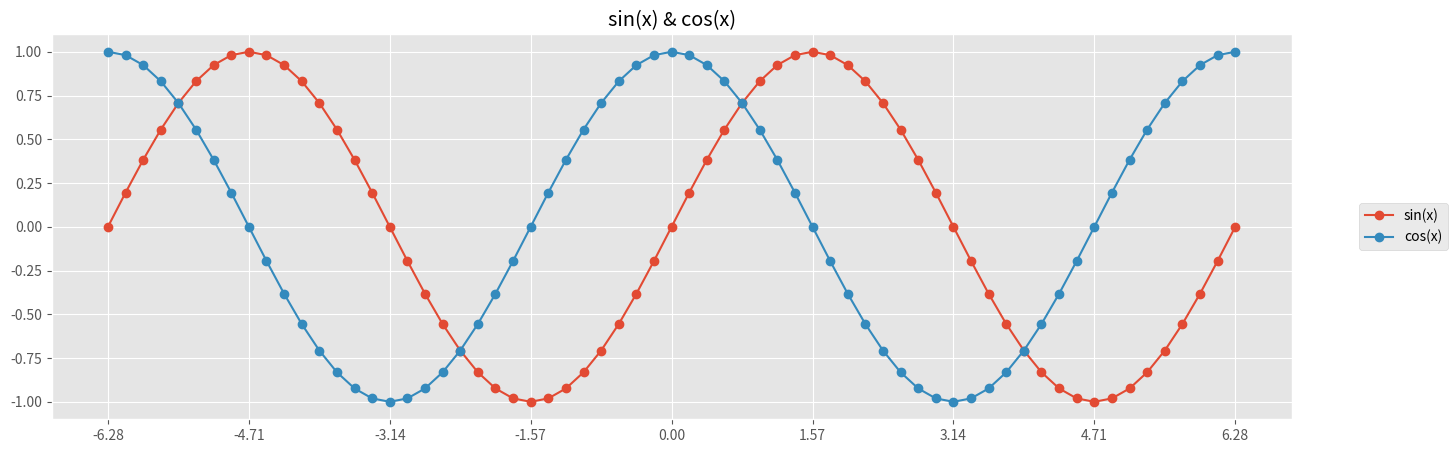
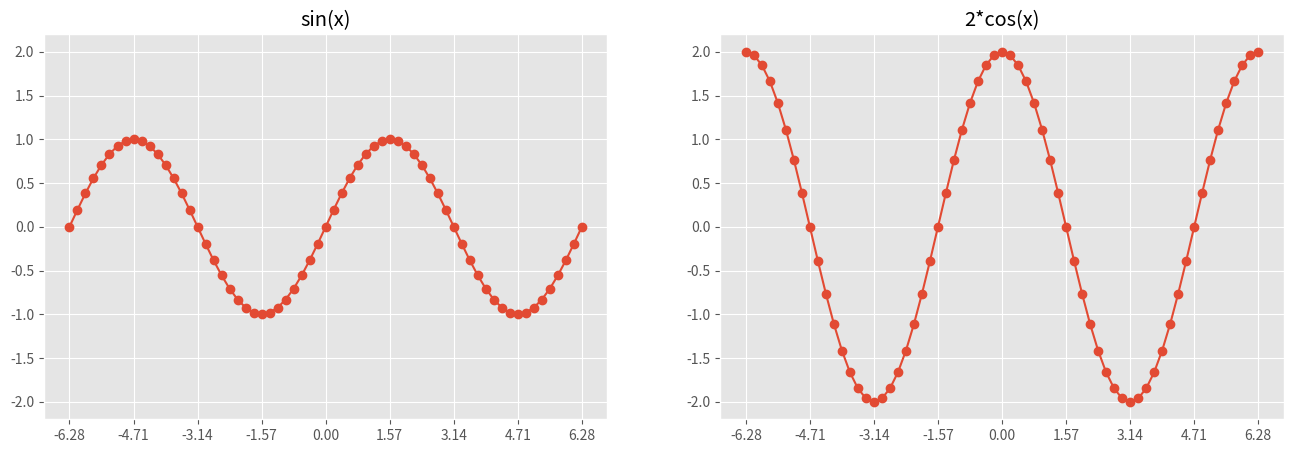
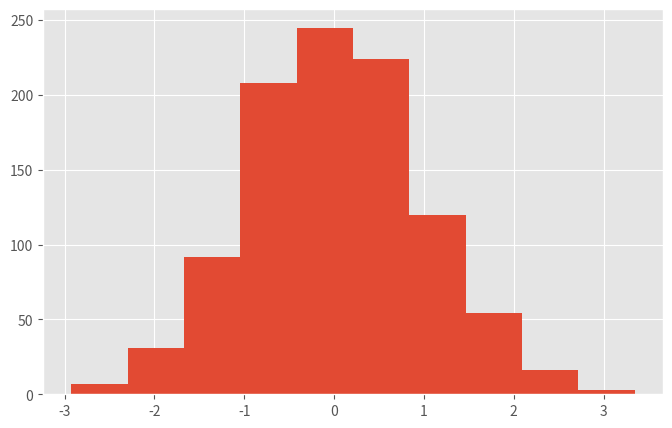
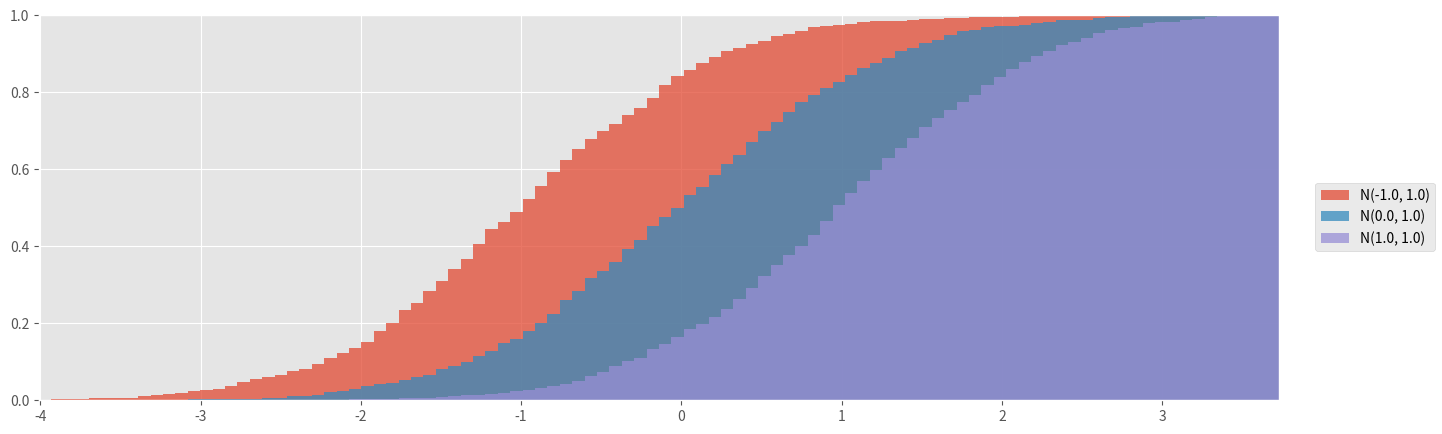
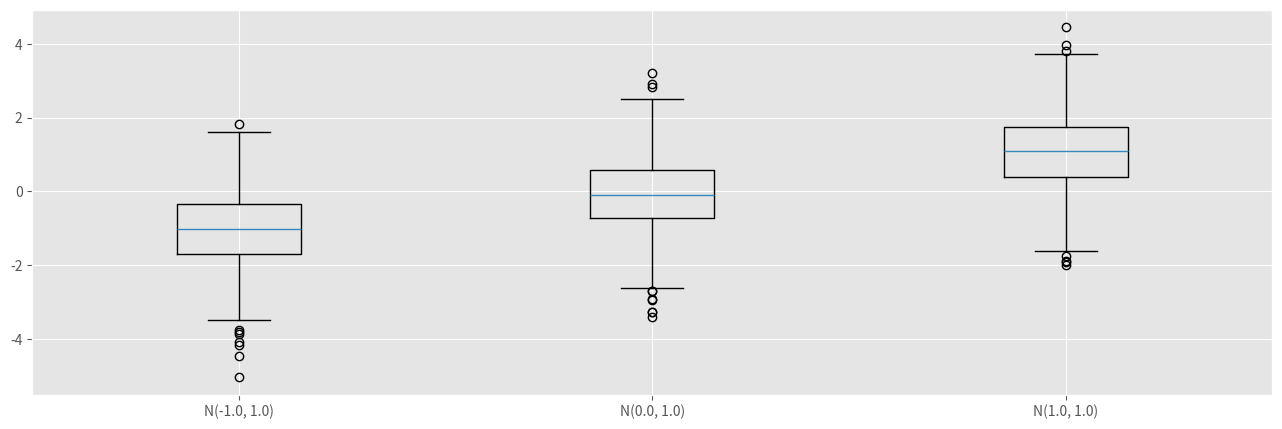
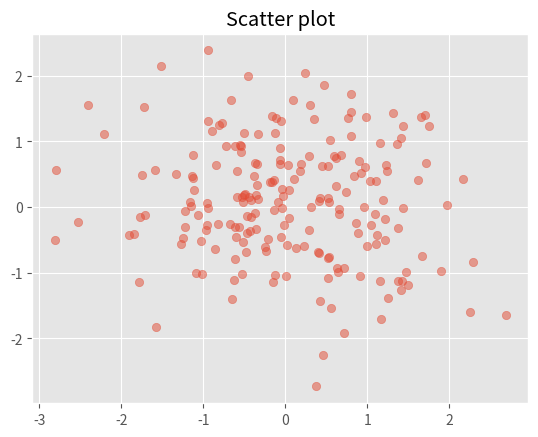

These charts were generated, in order, by the following Python code:
# ---
# jupyter:
#   jupytext:
#     formats: ipynb,py:percent
#     text_representation:
#       extension: .py
#       format_name: percent
#       format_version: '1.3'
#       jupytext_version: 1.14.4
#   kernelspec:
#     display_name: Python 3 (ipykernel)
#     language: python
#     name: python3
# ---

# %% [markdown]
# # Matplotlib

# %% [markdown]
# Examples of how to create useful plots with just matplotlib and numpy.
#
# Matplotlib documentation:
#
# https://matplotlib.org/stable/api/figure_api.html  
# https://matplotlib.org/stable/api/axes_api.html

# %% [markdown] tags=[]
# ## Setup

# %% [markdown]
# ### Importing libraries

# %%
import pandas as pd
import numpy as np
import matplotlib as mpl
import matplotlib.pyplot as plt

import math

# %% [markdown]
# ### Seting plot style

# %%
plt.style.use("ggplot")


# %% [markdown]
# ## y=f(x) plots

# %% [markdown]
# ### Plot multiple series on same plot

# %%
def plot_sin_x_cos_x():
    # 16 sample points per pi and 1 one additional sample point for 0.0
    x = np.linspace(-2*math.pi, 2*math.pi, 65)
    sin_x = np.sin(x)
    cos_x = np.cos(x)

    fig, ax = plt.subplots(figsize=(16, 5))

    ax.set_title("sin(x) & cos(x)")
    ax.set_xticks(x[::8]) # ticks at elements 0, 8, 16, ... of x

    ax.plot(x, sin_x, linestyle="solid", marker="o", label="sin(x)")
    ax.plot(x, cos_x, linestyle="solid", marker="o", label="cos(x)")

    fig.legend(loc="center right")


# %%
plot_sin_x_cos_x()


# %% [markdown]
# ### Plot multiple series side-by-side with shared Y axis

# %%
def plot_sin_x_cos_x_side_by_side():
    # 16 sample points per pi and 1 one additional sample point for 0.0
    x = np.linspace(-2*math.pi, 2*math.pi, 65)
    sin_x = np.sin(x)
    two_cos_x = 2*np.cos(x)

    fig, axs = plt.subplots(nrows=1, ncols=2, figsize=(16,5), sharey=True)

    for ax in axs:
        ax.set_xticks(x[::8]) # ticks at elements 0, 8, 16, ... of x

    axs[0].set_title("sin(x)")
    axs[0].plot(x, sin_x, linestyle="solid", marker="o", label="sin(x)")

    axs[1].set_title("2*cos(x)")
    axs[1].plot(x, two_cos_x, linestyle="solid", marker="o", label="sin(x)")
    axs[1].tick_params(axis='both', labelleft=True) # show Y axis lables despite sharey=True


# %%
plot_sin_x_cos_x_side_by_side()


# %% [markdown]
# ## Histograms

# %% [markdown]
# ### Plot a basic histogram

# %%
def plot_histogram():
    sample = np.random.normal(size=1000)
    
    fig, ax = plt.subplots(figsize=(8,5))
    ax.hist(sample)


# %%
plot_histogram()


# %% [markdown]
# ### Plot cumulative histogram of multiple series on the same plot

# %%
def plot_cumulative_histogram():
    n1 = np.random.normal(loc=-1.0, size=1000)
    n2 = np.random.normal(loc=0.0, size=1000)
    n3 = np.random.normal(loc=1.0, size=1000)

    fig, ax = plt.subplots(figsize=(16,5))

    stacked = np.vstack((n1, n2, n3))
    hist_range = (stacked.min(), stacked.max())
    hist_bins = 100
    hist_kwargs = dict(range=hist_range, bins=hist_bins, cumulative=True, density=True, alpha=0.75)

    ax.hist(n1, **hist_kwargs, label="N(-1.0, 1.0)")
    ax.hist(n2, **hist_kwargs, label="N(0.0, 1.0)")
    ax.hist(n3, **hist_kwargs, label="N(1.0, 1.0)")

    ax.set_xlim(hist_range)
    ax.set_ylim(0, 1)

    fig.legend(loc="center right")


# %%
plot_cumulative_histogram()


# %% [markdown]
# ## Box plots

# %%
def plot_boxplot():
    n1 = np.random.normal(loc=-1.0, size=1000)
    n2 = np.random.normal(loc=0.0, size=1000)
    n3 = np.random.normal(loc=1.0, size=1000)

    stacked = np.vstack((n1, n2, n3))
    hist_range = (stacked.min(), stacked.max())
    hist_bins = 100

    fig, ax = plt.subplots(figsize=(16,5))
    ax.boxplot([n1, n2, n3], labels=["N(-1.0, 1.0)", "N(0.0, 1.0)", "N(1.0, 1.0)"])


# %% tags=[]
plot_boxplot()


# %% [markdown]
# ## Scatter plots

# %% tags=[]
def scatterplot():
    x = np.random.normal(0, 1, size=200)
    y = np.random.normal(0, 1, size=200)

    fig, ax = plt.subplots()
    ax.set_title("Scatter plot")
    ax.scatter(x, y, alpha=0.5)


# %% tags=[]
scatterplot()
